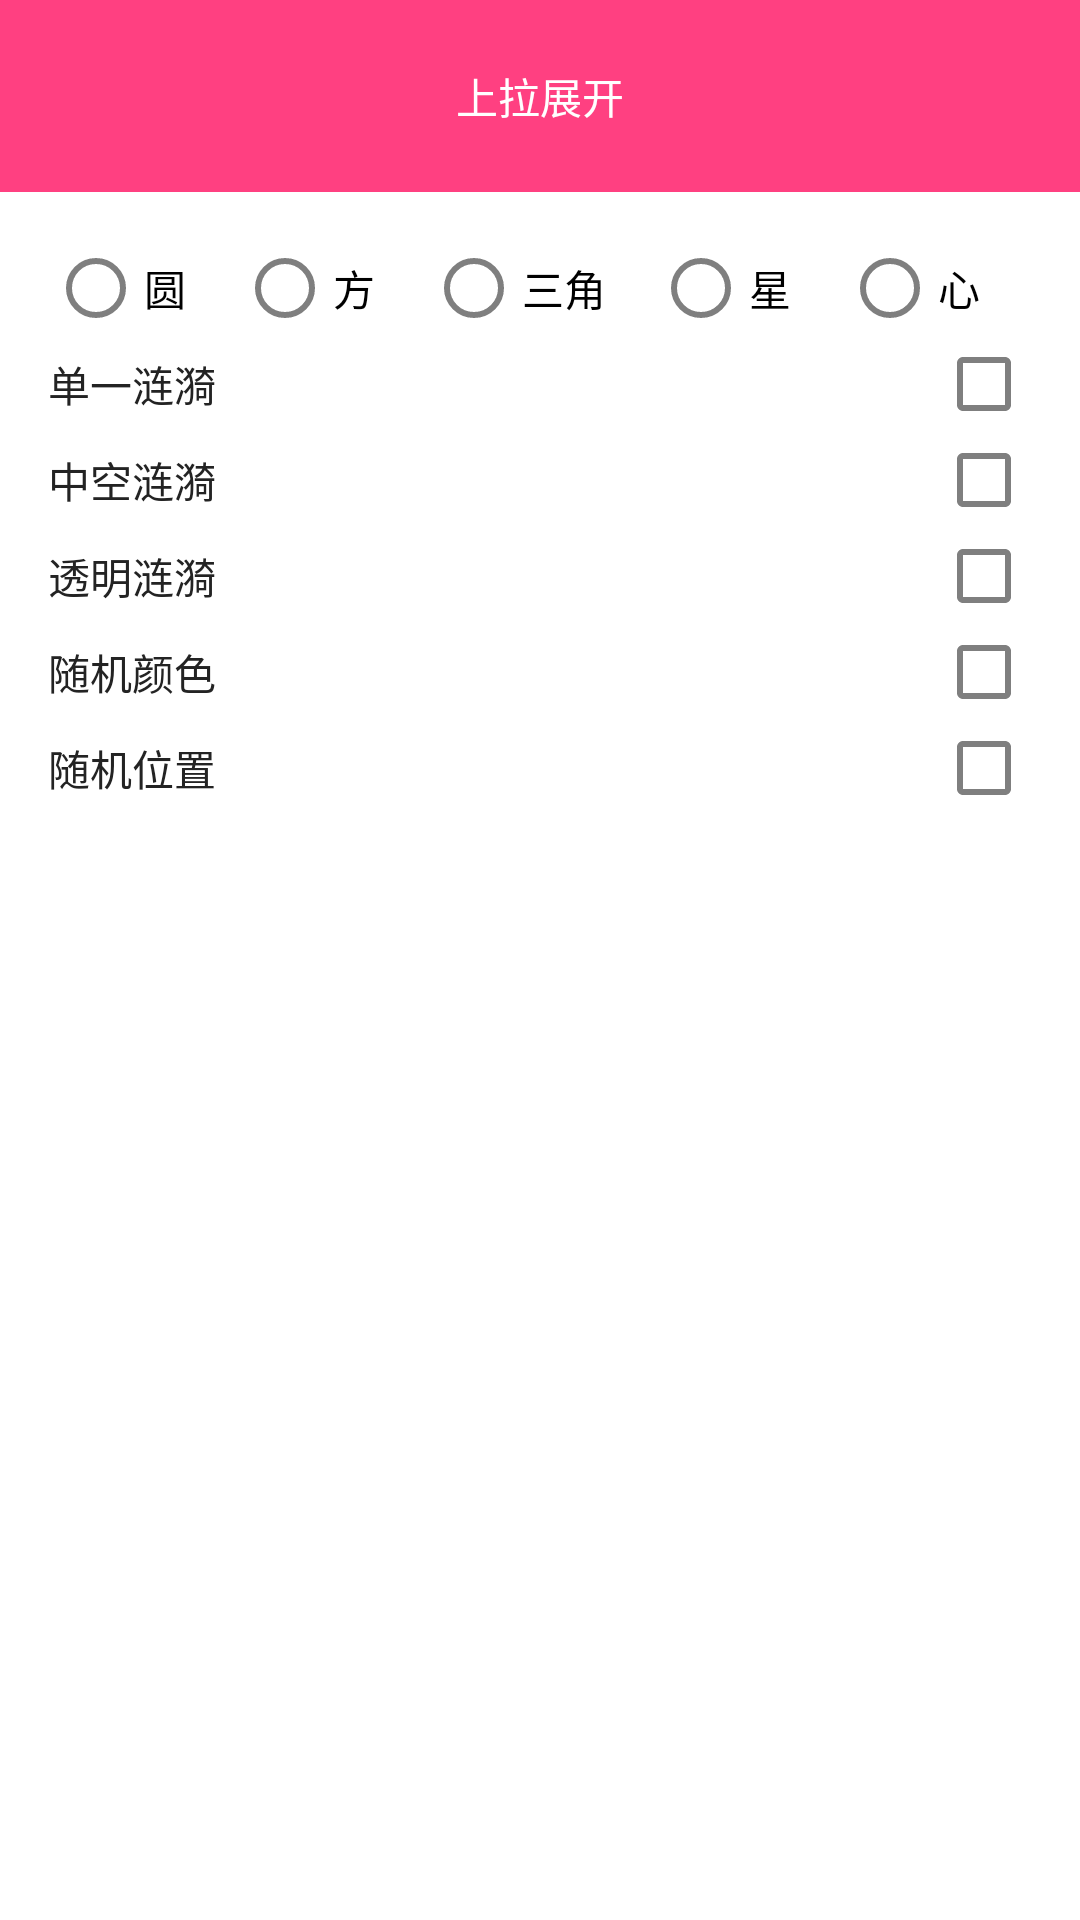

Reconstruct the res/layout file that produces this screen, plus the resources it refers to.
<!-- AndroidManifest.xml: application theme AppTheme -->
<!-- res/layout/bottom_sheet.xml -->
<?xml version="1.0" encoding="utf-8"?>
<LinearLayout xmlns:android="http://schemas.android.com/apk/res/android"
              xmlns:app="http://schemas.android.com/apk/res-auto"
              android:id="@+id/bottom_sheet"
              android:layout_width="match_parent"
              android:layout_height="340dp"
              android:background="@android:color/white"
              android:orientation="vertical"
              app:behavior_peekHeight="64dp"
              app:behavior_hideable="false"
              app:layout_behavior="android.support.design.widget.BottomSheetBehavior">

    <TextView
        android:id="@+id/tv_bottom_title"
        android:layout_width="match_parent"
        android:layout_height="64dp"
        android:background="@color/colorAccent"
        android:gravity="center"
        android:enabled="true"
        android:text="上拉展开"
        android:textColor="@android:color/white"/>

    <LinearLayout
        android:layout_width="match_parent"
        android:layout_height="match_parent"
        android:orientation="vertical"
        android:padding="@dimen/activity_margin">

        <RadioGroup
            android:id="@+id/rg_ripple"
            android:layout_width="match_parent"
            android:layout_height="wrap_content"
            android:orientation="horizontal">

            <android.support.v7.widget.AppCompatRadioButton
                android:id="@+id/rb_circle"
                android:layout_width="0dp"
                android:layout_height="wrap_content"
                android:layout_weight="1"
                android:text="圆"/>

            <android.support.v7.widget.AppCompatRadioButton
                android:id="@+id/rb_square"
                android:layout_width="0dp"
                android:layout_height="wrap_content"
                android:layout_weight="1"
                android:text="方"/>

            <android.support.v7.widget.AppCompatRadioButton
                android:id="@+id/rb_triangle"
                android:layout_width="0dp"
                android:layout_height="wrap_content"
                android:layout_weight="1.2"
                android:text="三角"/>

            <android.support.v7.widget.AppCompatRadioButton
                android:id="@+id/rb_star"
                android:layout_width="0dp"
                android:layout_height="wrap_content"
                android:layout_weight="1"
                android:text="星"/>

            <android.support.v7.widget.AppCompatRadioButton
                android:id="@+id/rb_image"
                android:layout_width="0dp"
                android:layout_height="wrap_content"
                android:layout_weight="1"
                android:text="心"/>
        </RadioGroup>

        <android.support.v7.widget.AppCompatCheckBox
            android:id="@+id/enable_single_ripple"
            android:layout_width="match_parent"
            android:layout_height="wrap_content"
            style="@style/CheckBox"
            android:text="单一涟漪"/>

        <android.support.v7.widget.AppCompatCheckBox
            android:id="@+id/enable_stroke_ripple"
            android:layout_width="match_parent"
            android:layout_height="wrap_content"
            style="@style/CheckBox"
            android:text="中空涟漪"/>

        <android.support.v7.widget.AppCompatCheckBox
            android:id="@+id/enable_color_transition"
            android:layout_width="match_parent"
            android:layout_height="wrap_content"
            style="@style/CheckBox"
            android:text="透明涟漪"/>

        <android.support.v7.widget.AppCompatCheckBox
            android:id="@+id/enable_random_color"
            android:layout_width="match_parent"
            android:layout_height="wrap_content"
            style="@style/CheckBox"
            android:text="随机颜色"/>

        <android.support.v7.widget.AppCompatCheckBox
            android:id="@+id/enable_random_position"
            android:layout_width="match_parent"
            android:layout_height="wrap_content"
            style="@style/CheckBox"
            android:text="随机位置"/>

    </LinearLayout>

</LinearLayout>

    
    
<!-- resources referenced by this layout -->
<resources>
  <color name="colorAccent">#FF4081</color>
  <dimen name="activity_margin">16dp</dimen>
  <style name="CheckBox">
          <item name="android:gravity">center_vertical</item>
          <item name="android:textColor">#232323</item>
          <item name="android:button">@null</item>
          <item name="android:background">@android:color/transparent</item>
          <item name="android:drawableEnd">?android:attr/listChoiceIndicatorMultiple</item>
          <item name="android:drawableRight">?android:attr/listChoiceIndicatorMultiple</item>
      </style>
  <style name="AppTheme" parent="Theme.AppCompat.Light.DarkActionBar">
          <item name="windowActionBar">false</item>
          <item name="windowNoTitle">true</item>
  
          
          <item name="colorPrimary">@color/colorPrimary</item>
          <item name="colorPrimaryDark">@color/colorPrimaryDark</item>
          <item name="colorAccent">@color/colorAccent</item>
          <item name="android:textColorPrimary">@color/textColorPrimary</item>
          <item name="android:textColorSecondary">@color/textColorSecondary</item>
      </style>
  <color name="colorPrimary">#FF4081</color>
  <color name="colorPrimaryDark">#FF4081</color>
  <color name="textColorPrimary">@color/textColorBasic</color>
  <color name="textColorSecondary">#7f7f7f</color>
  <color name="textColorBasic">#333333</color>
</resources>
